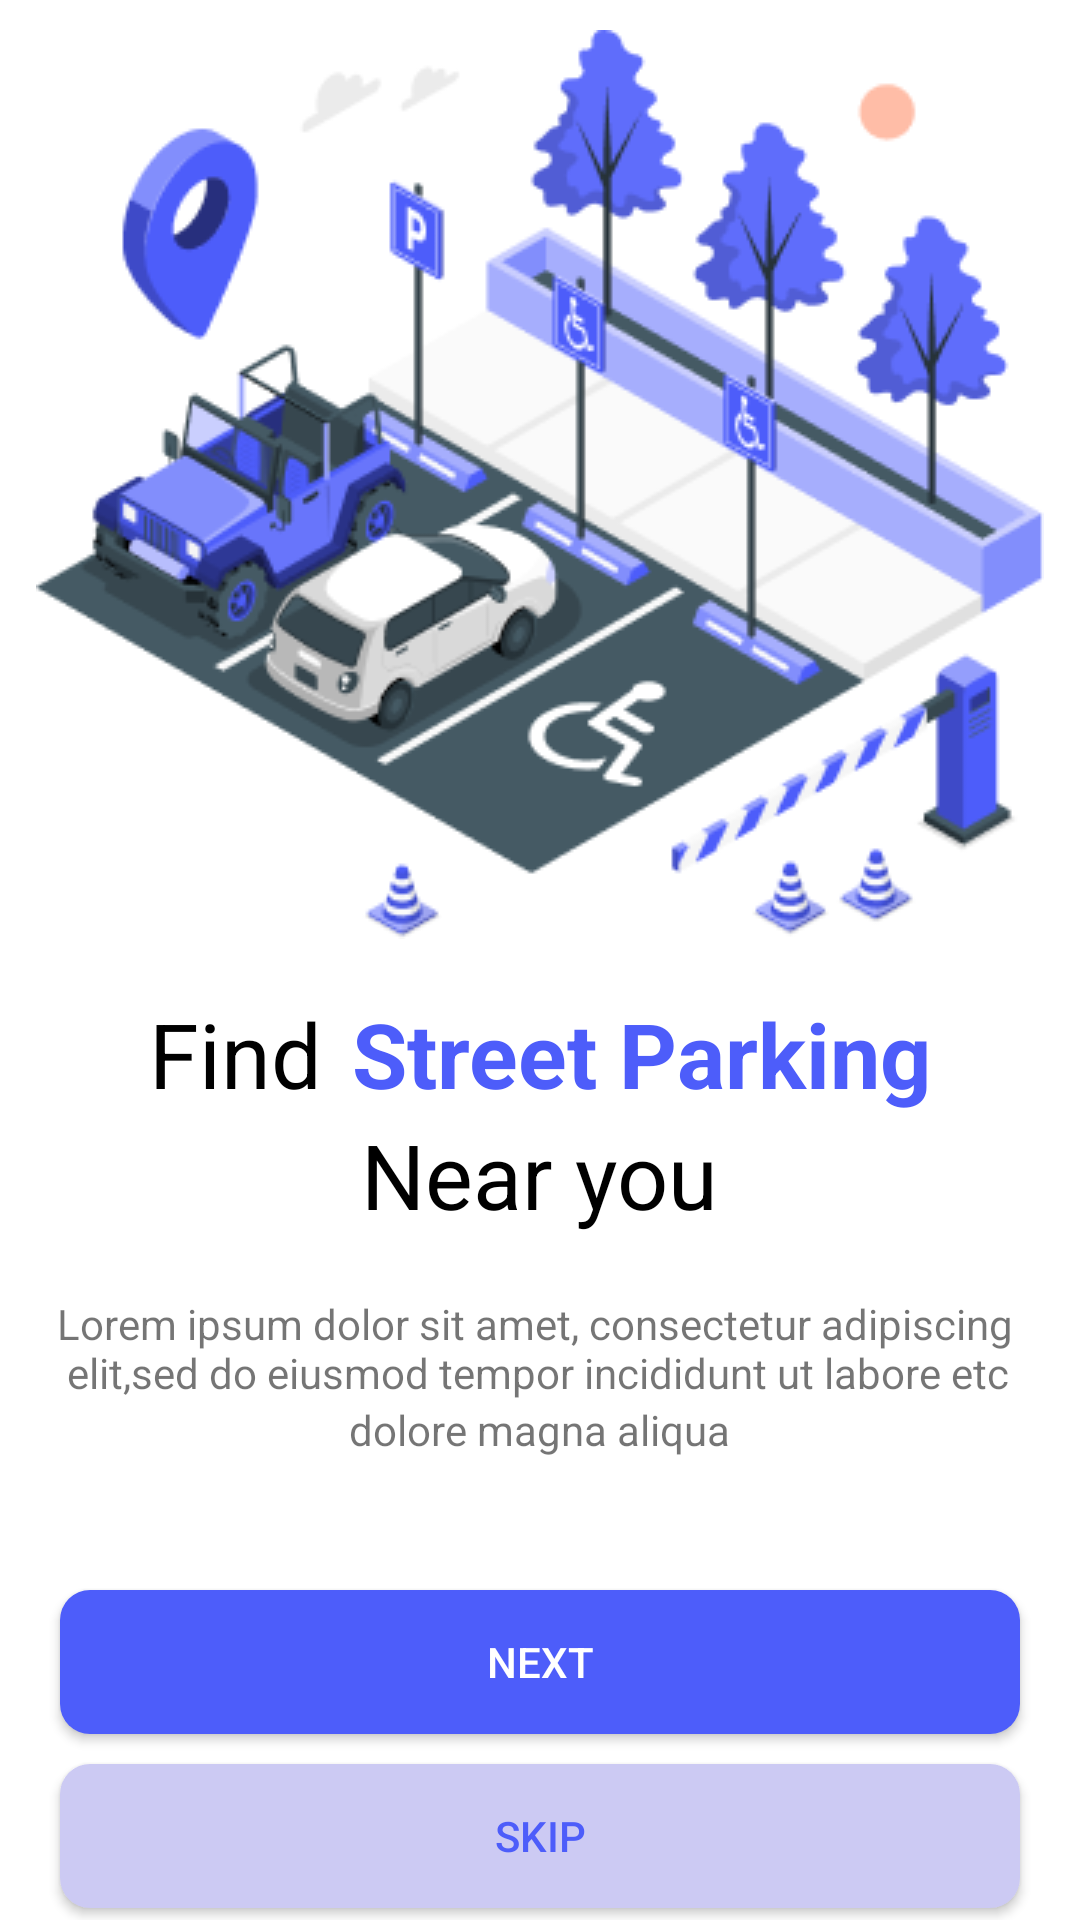

Layout XML and referenced resources for this Android screen:
<!-- AndroidManifest.xml: application theme Theme.CarApplication -->
<!-- res/layout/activity_find_parking.xml -->
<?xml version="1.0" encoding="utf-8"?>
<LinearLayout xmlns:android="http://schemas.android.com/apk/res/android"
    xmlns:app="http://schemas.android.com/apk/res-auto"
    xmlns:tools="http://schemas.android.com/tools"
    android:layout_width="match_parent"
    android:layout_height="match_parent"
    android:orientation="vertical"
    android:weightSum="100"
    tools:context=".ui.ui.activities.FindParkingActivity">

    <RelativeLayout
        android:id="@+id/relative1"
        android:layout_width="match_parent"
        android:layout_height="wrap_content"
        android:layout_weight="50">

        <ImageView
            android:id="@+id/img_parking"
            android:layout_width="wrap_content"
            android:layout_height="wrap_content"
            android:layout_centerHorizontal="true"
            android:layout_margin="10dp"
            android:src="@drawable/parking_img" />
    </RelativeLayout>

    <RelativeLayout
        android:id="@+id/relative2"
        android:layout_width="match_parent"
        android:layout_height="wrap_content"
        android:layout_below="@id/img_parking"
        android:layout_weight="25">

        <LinearLayout
            android:id="@+id/sublinear1"
            android:layout_width="match_parent"
            android:layout_height="wrap_content"
            android:gravity="center"
            android:orientation="horizontal">

            <TextView
                android:id="@+id/text1"
                android:layout_width="wrap_content"
                android:layout_height="wrap_content"
                android:text="Find"
                android:textColor="@color/black"
                android:textSize="30dp"

                />

            <TextView
                android:id="@+id/text2"
                android:layout_width="wrap_content"
                android:layout_height="wrap_content"
                android:layout_marginLeft="10dp"
                android:layout_toRightOf="@id/text1"
                android:gravity="center"
                android:text="Street Parking"
                android:textColor="@color/blue_parking"
                android:textSize="30dp"
                android:textStyle="bold" />
        </LinearLayout>

        <LinearLayout
            android:id="@+id/sublinear2"
            android:layout_width="match_parent"
            android:layout_height="wrap_content"
            android:layout_below="@id/sublinear1"
            android:gravity="center"
            android:orientation="vertical">

            <TextView
                android:id="@+id/text3"
                android:layout_width="wrap_content"
                android:layout_height="wrap_content"
                android:text="Near you"
                android:textColor="@color/black"
                android:textSize="30dp"

                />
        </LinearLayout>

        <LinearLayout
            android:layout_width="match_parent"
            android:layout_height="wrap_content"
            android:layout_below="@id/sublinear2"
            android:gravity="center"
            android:orientation="vertical">

            <TextView
                android:id="@+id/text4"
                android:layout_width="wrap_content"
                android:layout_height="wrap_content"
                android:layout_below="@id/text3"
                android:layout_marginTop="20dp"
                android:text="@string/blue_parking"
                />

            <TextView
                android:id="@+id/text5"
                android:layout_width="wrap_content"
                android:layout_height="wrap_content"
                android:layout_gravity="center"
                android:text="@string/dolore_magma" />


        </LinearLayout>

    </RelativeLayout>

    <RelativeLayout
        android:layout_width="match_parent"
        android:layout_height="wrap_content"
        android:layout_weight="25">

        <androidx.appcompat.widget.AppCompatButton
            android:id="@+id/btnNext"
            android:layout_width="match_parent"
            android:layout_height="wrap_content"
            android:layout_marginLeft="20dp"
            android:layout_marginTop="40dp"
            android:layout_marginRight="20dp"
            android:background="@drawable/rectangle_btn"
            android:text="Next"
            android:textColor="@color/white"/>

        <androidx.appcompat.widget.AppCompatButton
            android:id="@+id/btn_skip"
            android:layout_width="match_parent"
            android:layout_height="wrap_content"
            android:layout_below="@id/btnNext"
            android:layout_marginLeft="20dp"
            android:layout_marginTop="10dp"
            android:layout_marginRight="20dp"
            android:background="@drawable/btn_skip"
            android:text="Skip"
            android:textColor="@color/blue2" />

    </RelativeLayout>


</LinearLayout>
<!-- resources referenced by this layout -->
<resources>
  <color name="black">#FF000000</color>
  <color name="blue2">#4D5DFA</color>
  <color name="blue_parking">#4D5DFA</color>
  <color name="white">#FFFFFFFF</color>
  <!-- drawable btn_skip (drawable) -->
  <?xml version="1.0" encoding="utf-8"?>
  <shape xmlns:android="http://schemas.android.com/apk/res/android">
      <corners android:radius="10dp"/>
      <solid android:color="@color/grey"/>
  </shape>
  <!-- drawable parking_img: png bitmap (drawable, 50552 bytes) -->
  <!-- drawable rectangle_btn (drawable) -->
  <?xml version="1.0" encoding="utf-8"?>
  <shape xmlns:android="http://schemas.android.com/apk/res/android">
      <corners android:radius="10dp"/>
      <solid android:color="@color/blue2" />
  </shape>
  <string name="blue_parking">Lorem ipsum dolor sit amet, consectetur adipiscing \n elit,sed do eiusmod tempor incididunt ut labore etc</string>
  <string name="dolore_magma">dolore magna aliqua</string>
  <style name="Theme.CarApplication" parent="Theme.MaterialComponents.DayNight.NoActionBar">
          
          <item name="colorPrimary">@color/purple_500</item>
          <item name="colorPrimaryVariant">@color/purple_700</item>
          <item name="colorOnPrimary">@color/white</item>
          
          <item name="colorSecondary">@color/teal_200</item>
          <item name="colorSecondaryVariant">@color/teal_700</item>
          <item name="colorOnSecondary">@color/black</item>
          
          <item name="android:statusBarColor">?attr/colorPrimaryVariant</item>
          
      </style>
  <color name="grey">#CCCAF3</color>
  <color name="purple_500">#FF6200EE</color>
  <color name="purple_700">#FF3700B3</color>
  <color name="teal_200">#FF03DAC5</color>
  <color name="teal_700">#FF018786</color>
</resources>
